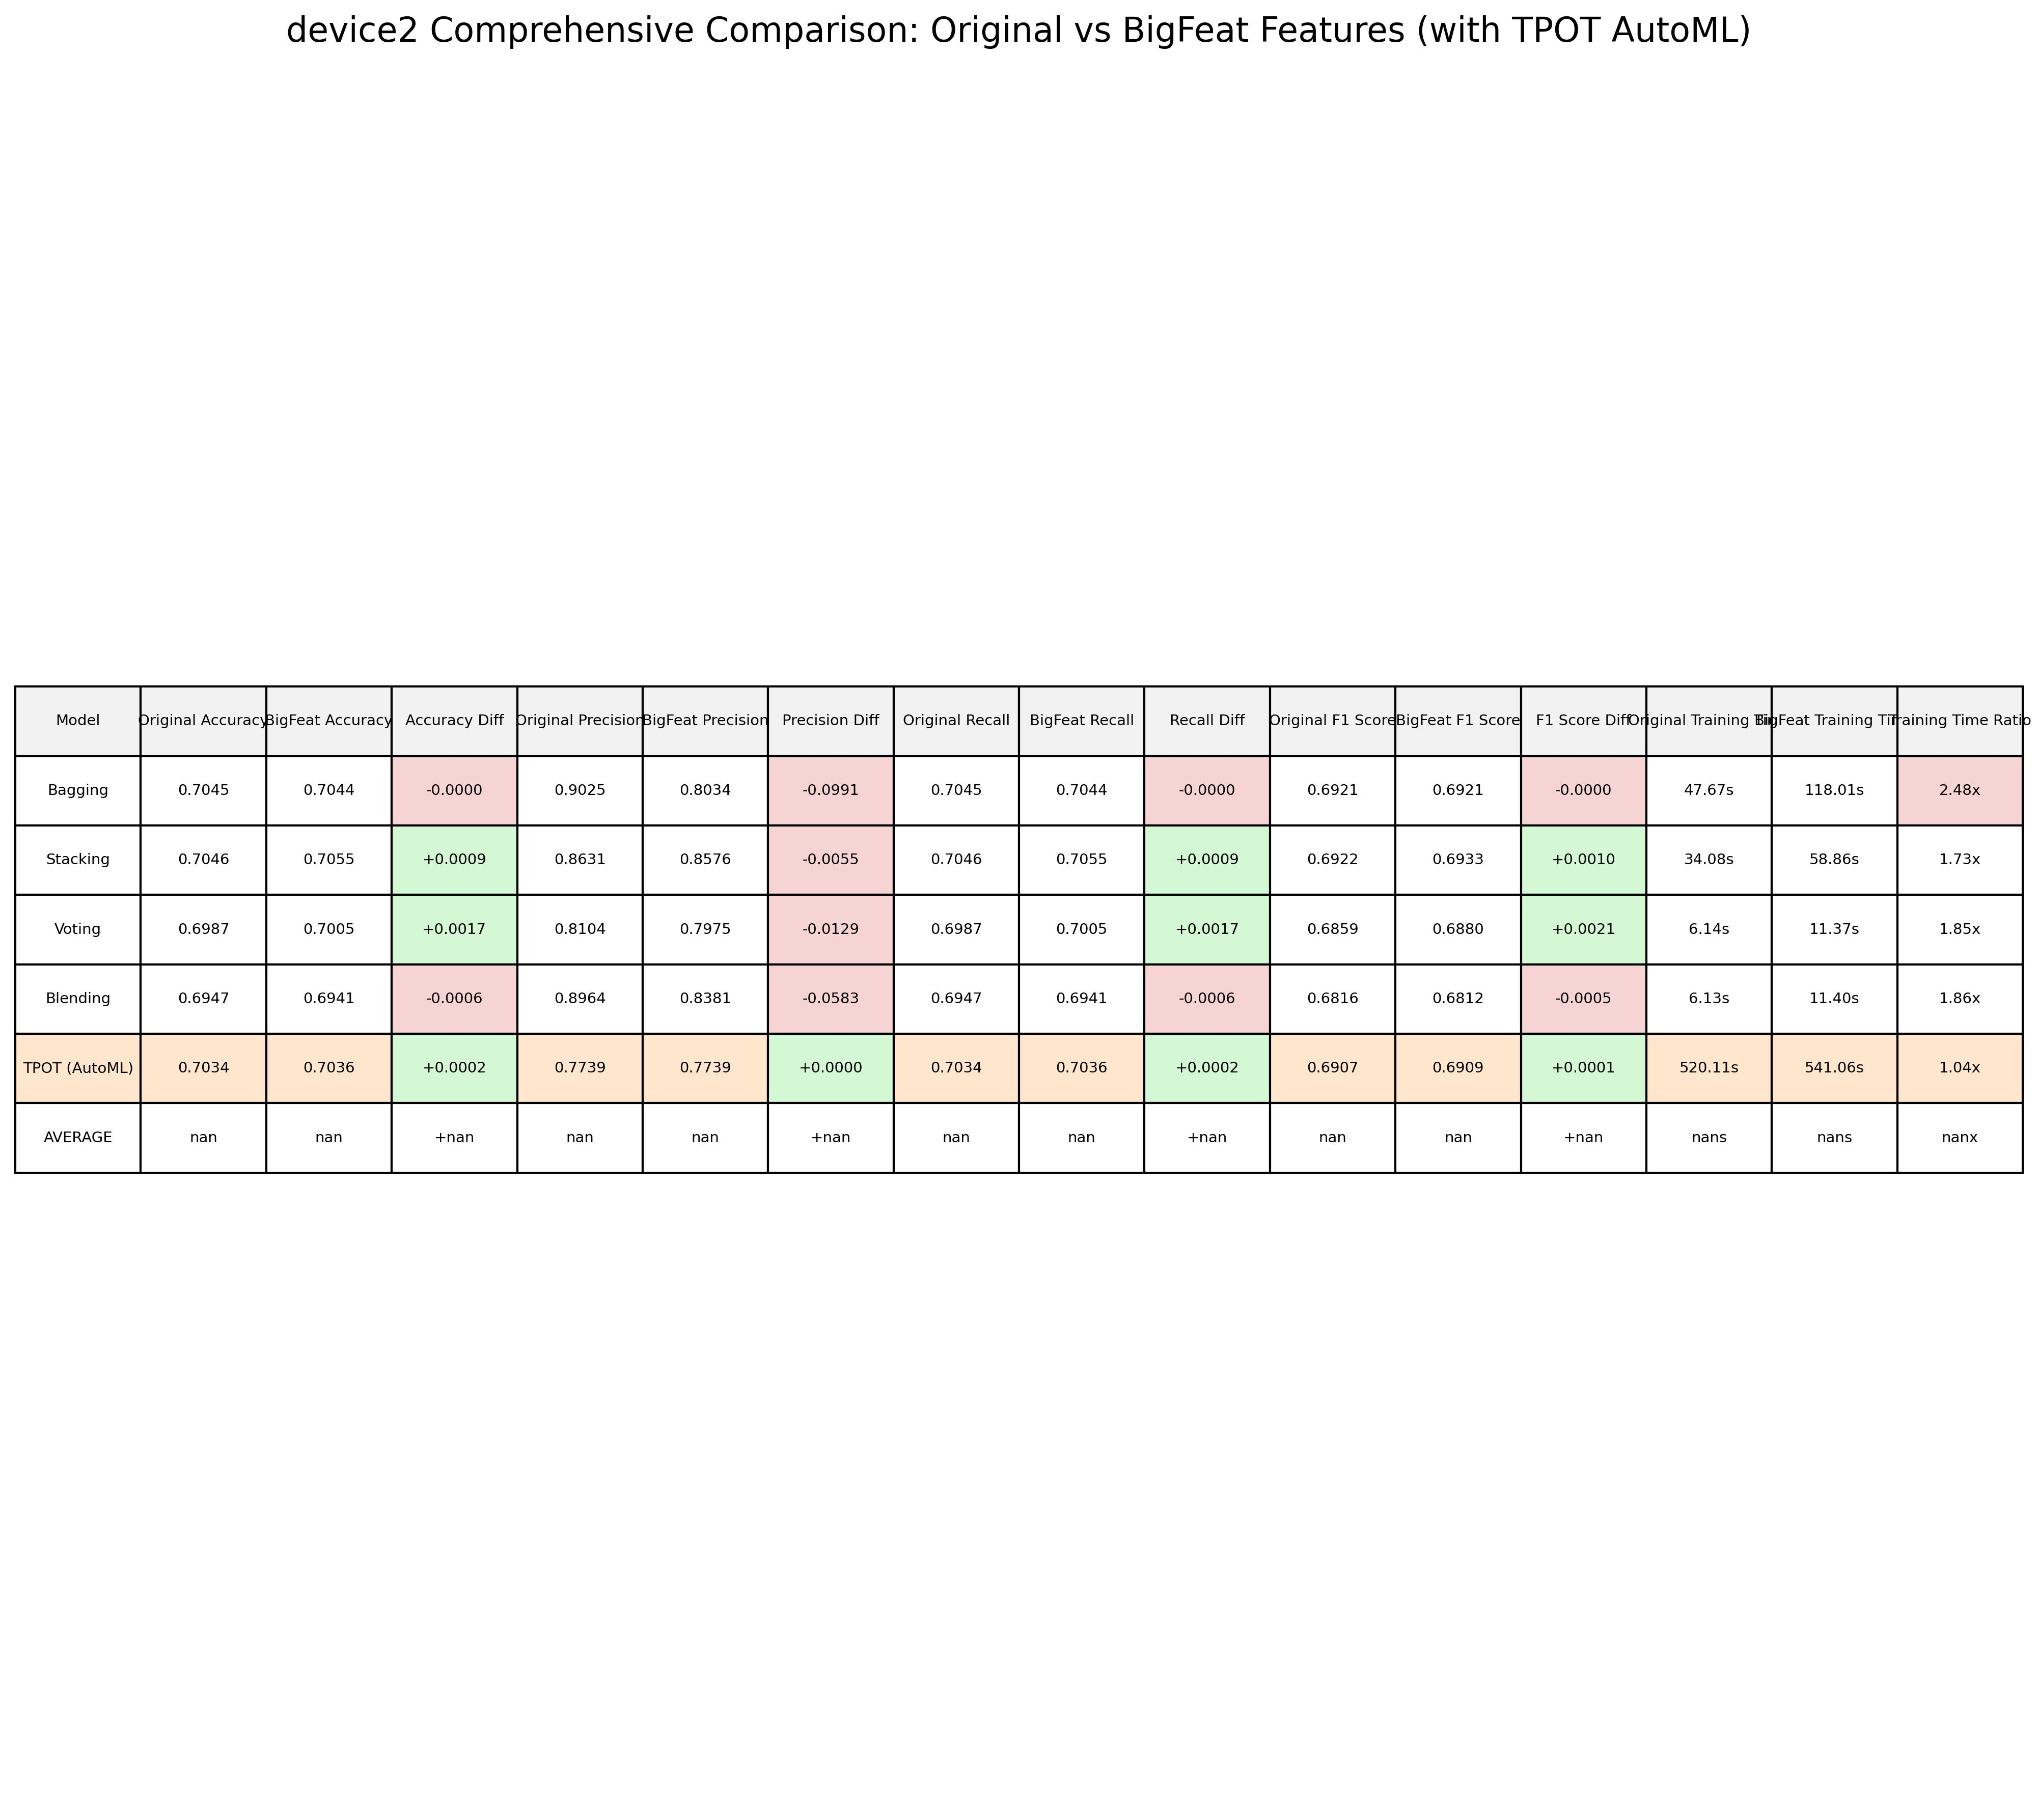

The table this chart was drawn from, first rows:
Model, Original Accuracy, BigFeat Accuracy, Accuracy Diff, Original Precision, BigFeat Precision, Precision Diff, Original Recall, BigFeat Recall, Recall Diff, Original F1 Score, BigFeat F1 Score, F1 Score Diff, Original Training Time, BigFeat Training Time, Training Time Ratio
Bagging, 0.7045, 0.7044, -3.787878787875343e-05, 0.9025, 0.8034, -0.09913, 0.7045, 0.7044, -3.787878787875343e-05, 0.6921, 0.6921, -5.195554046988349e-07, 47.67, 118, 2.475
Stacking, 0.7046, 0.7055, 0.0008712, 0.8631, 0.8576, -0.005519, 0.7046, 0.7055, 0.0008712, 0.6922, 0.6933, 0.001013, 34.08, 58.86, 1.727
Voting, 0.6987, 0.7005, 0.001742, 0.8104, 0.7975, -0.01286, 0.6987, 0.7005, 0.001742, 0.6859, 0.688, 0.002126, 6.135, 11.37, 1.853
Blending, 0.6947, 0.6941, -0.0005682, 0.8964, 0.8381, -0.05829, 0.6947, 0.6941, -0.0005682, 0.6816, 0.6812, -0.0004566, 6.133, 11.4, 1.859
TPOT (AutoML), 0.7034, 0.7036, 0.0002273, 0.7739, 0.7739, 3.6790340206538374e-05, 0.7034, 0.7036, 0.0002273, 0.6907, 0.6909, 0.000137, 520.1, 541.1, 1.04
AVERAGE, , , , , , , , , , , , , , , 
